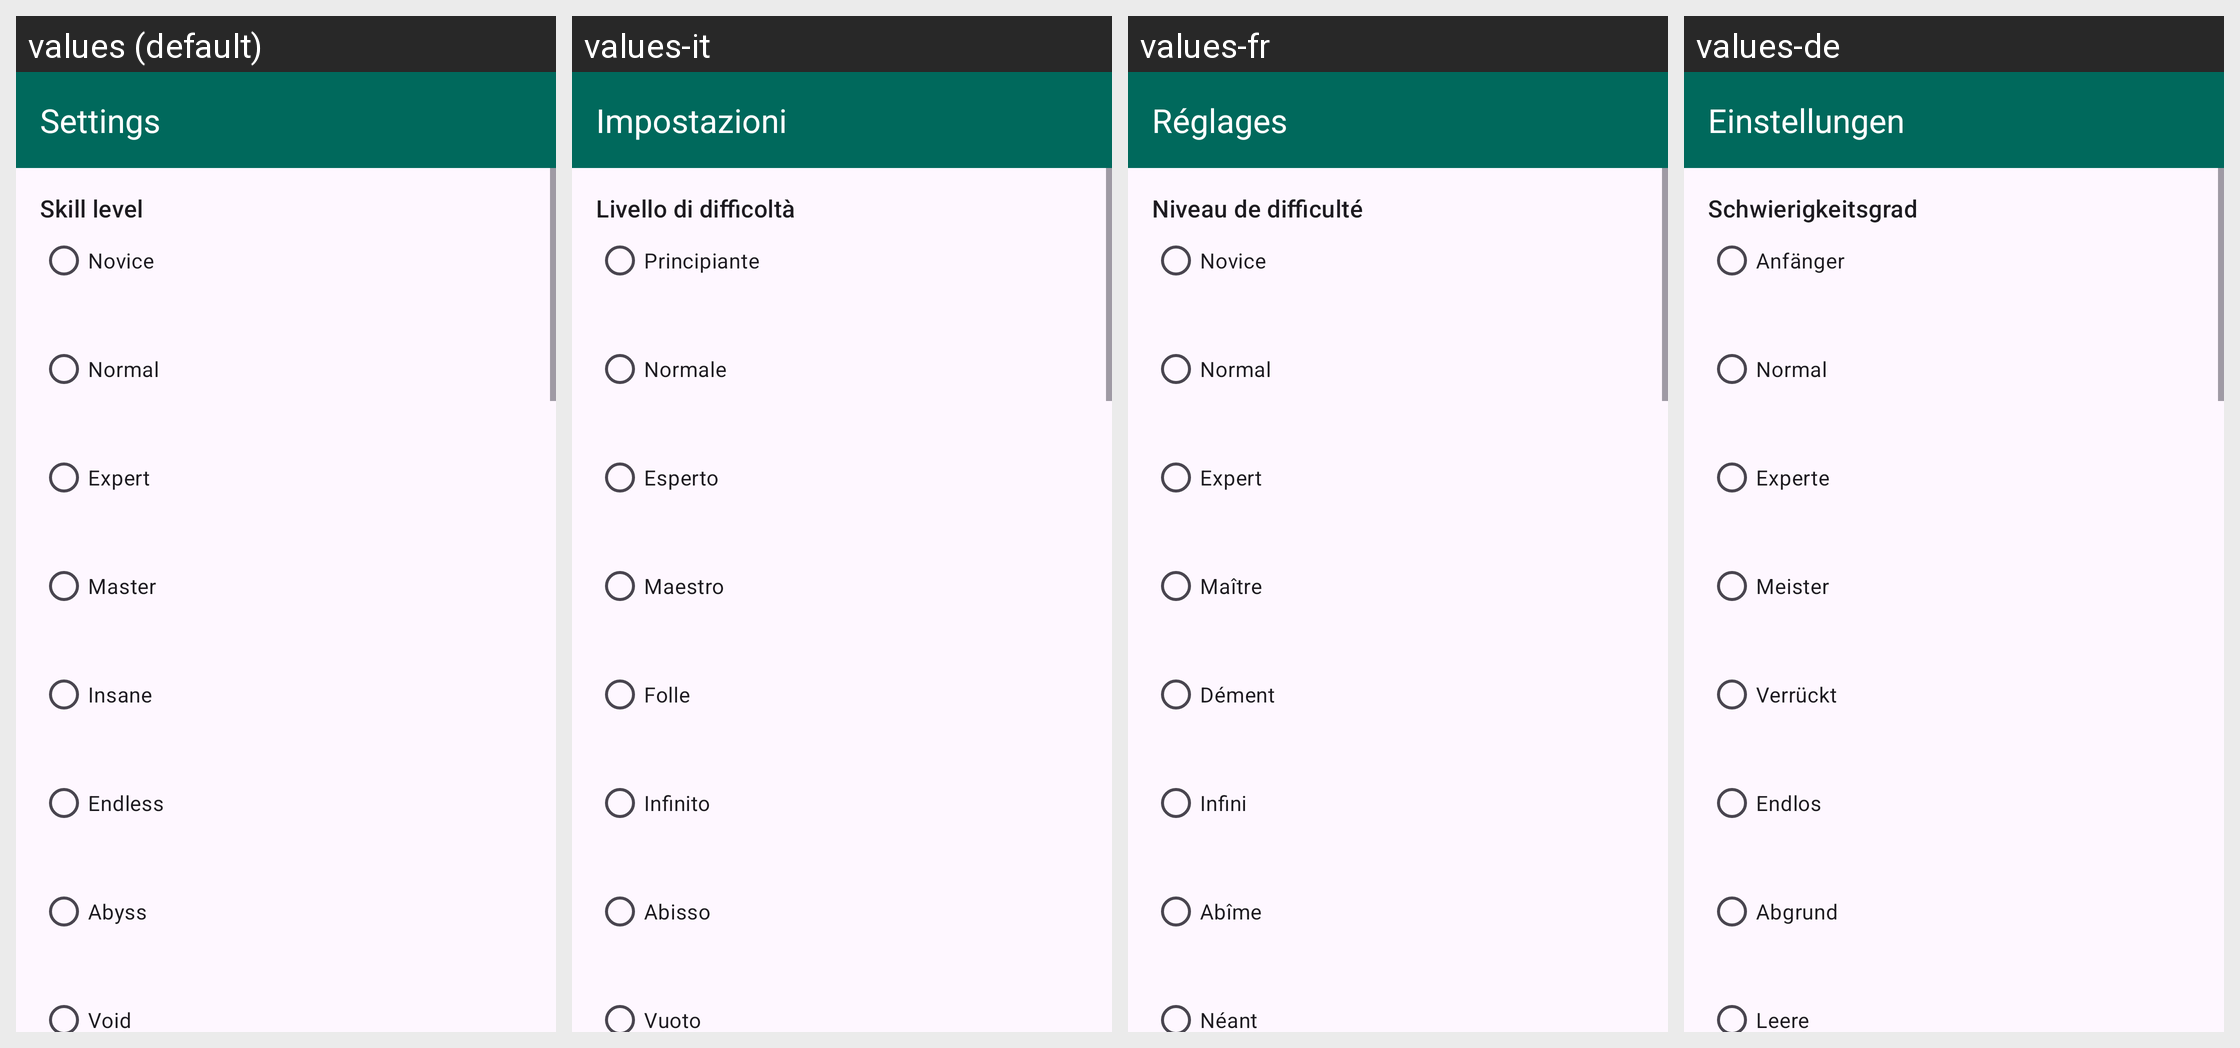

Locale-by-locale string values for the Android screen shown in this grid:
Android screen res/layout/activity_settings.xml rendered under 4 locales, left to right: values (default), values-it, values-fr, values-de. Device: Nexus 5 (rendered at 1080×1920; each locale shown at half size, 540×960, under a caption strip naming it); theme Theme.ScrambledNet2.
Other locales in the repository, not shown: values-co, values-es, values-gsw-rFR, values-he, values-pt, values-ru, values-ta, values-zh-rCN.
Strings drawn on this screen, with the default value and each locale's value (text and hints the layout hard-codes, and strings that could not be matched under every locale, appear in the picture but are not listed):

menu_settings
  values: Settings
  values-it: Impostazioni
  values-fr: Réglages
  values-de: Einstellungen

menu_skill
  values: Skill level
  values-it: Livello di difficoltà
  values-fr: Niveau de difficulté
  values-de: Schwierigkeitsgrad

skill_novice
  values: Novice
  values-it: Principiante
  values-fr: Novice
  values-de: Anfänger

skill_normal
  values: Normal
  values-it: Normale
  values-fr: Normal
  values-de: Normal

skill_expert
  values: Expert
  values-it: Esperto
  values-fr: Expert
  values-de: Experte

skill_master
  values: Master
  values-it: Maestro
  values-fr: Maître
  values-de: Meister

skill_insane
  values: Insane
  values-it: Folle
  values-fr: Dément
  values-de: Verrückt

skill_endless
  values: Endless
  values-it: Infinito
  values-fr: Infini
  values-de: Endlos

skill_abyss
  values: Abyss
  values-it: Abisso
  values-fr: Abîme
  values-de: Abgrund

skill_void
  values: Void
  values-it: Vuoto
  values-fr: Néant
  values-de: Leere

demo_speed_normal
  values: Normal
  values-it: Normale
  values-fr: Normal
  values-de: Normal
